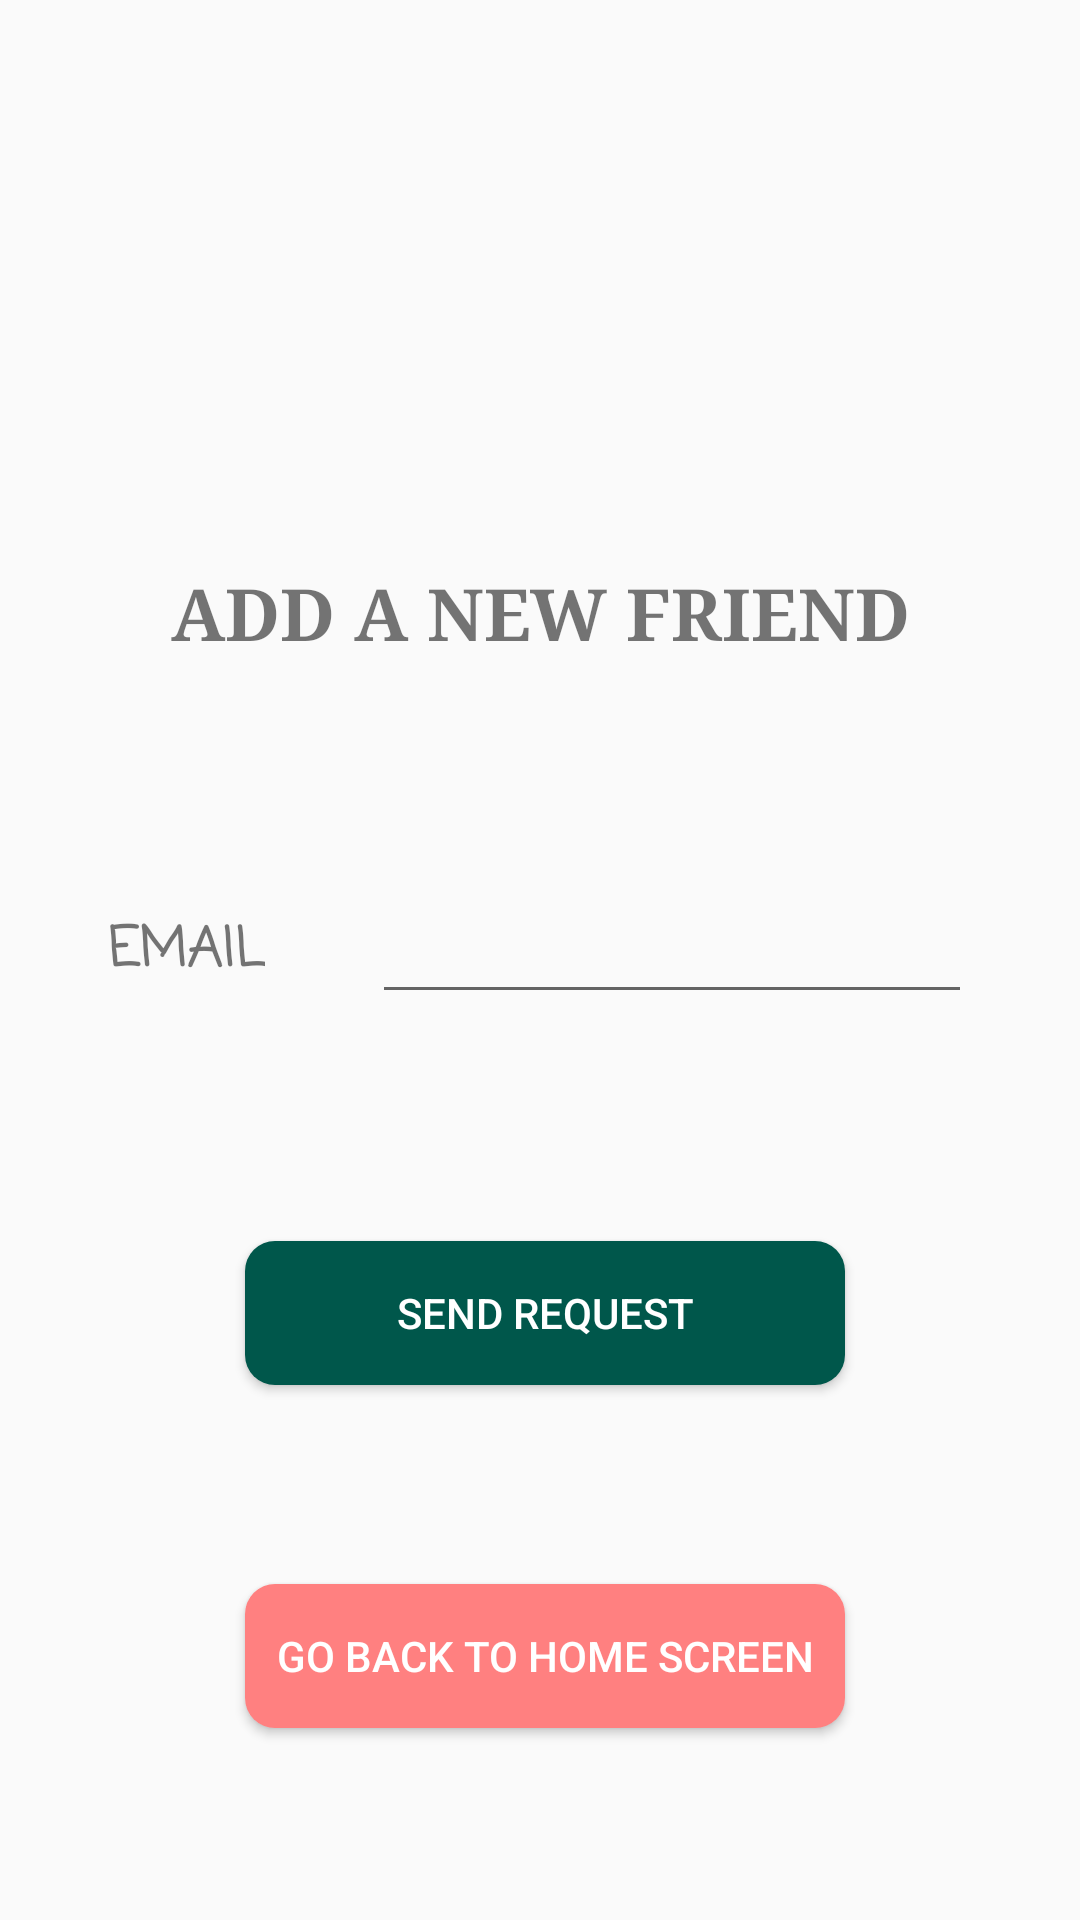

This screen was rendered from an Android layout file. Write that file and the resources it references.
<!-- AndroidManifest.xml: application theme Theme.AppCompat.Light.NoActionBar -->
<!-- res/layout/activity_new_friend.xml -->
<?xml version="1.0" encoding="utf-8"?>

<android.support.constraint.ConstraintLayout xmlns:android="http://schemas.android.com/apk/res/android"
    xmlns:app="http://schemas.android.com/apk/res-auto"
    xmlns:tools="http://schemas.android.com/tools"
    android:id="@+id/linearLayout"
    android:layout_width="match_parent"
    android:layout_height="match_parent"
    android:gravity="center_horizontal"
    android:orientation="vertical"
    tools:context=".NewFriendSignUpActivity">


    <TextView
        android:id="@+id/txtAddfriend"
        android:layout_width="wrap_content"
        android:layout_height="wrap_content"
        android:layout_marginTop="188dp"
        android:fontFamily="serif"
        android:gravity="center"
        android:text="Add a New Friend"
        android:textAllCaps="true"
        android:textSize="24sp"
        android:textStyle="bold"
        app:layout_constraintEnd_toEndOf="parent"
        app:layout_constraintStart_toStartOf="parent"
        app:layout_constraintTop_toTopOf="parent"
        tools:layout_conversion_absoluteHeight="42dp"
        tools:layout_conversion_absoluteWidth="243dp" />


    <TextView
        android:id="@+id/txtFriendEmail"
        android:layout_width="wrap_content"
        android:layout_height="wrap_content"
        android:fontFamily="casual"
        android:text="Email"
        android:textAllCaps="true"
        android:textSize="18sp"
        android:textStyle="bold"
        android:typeface="monospace"
        app:layout_constraintBottom_toTopOf="@+id/btnSendFriendReq"
        app:layout_constraintEnd_toStartOf="@+id/enterFriendEmail"
        app:layout_constraintHorizontal_bias="0.5"
        app:layout_constraintStart_toStartOf="parent"
        app:layout_constraintTop_toBottomOf="@+id/txtAddfriend"
        tools:layout_conversion_absoluteHeight="31dp"
        tools:layout_conversion_absoluteWidth="56dp" />

    <EditText
        android:id="@+id/enterFriendEmail"
        android:layout_width="200dp"
        android:layout_height="wrap_content"
        android:imeOptions="actionSend"
        android:text=""
        android:typeface="monospace"
        app:layout_constraintBottom_toTopOf="@+id/btnSendFriendReq"
        app:layout_constraintEnd_toEndOf="parent"
        app:layout_constraintHorizontal_bias="0.5"
        app:layout_constraintStart_toEndOf="@+id/txtFriendEmail"
        app:layout_constraintTop_toBottomOf="@+id/txtAddfriend"
        tools:layout_conversion_absoluteHeight="45dp"
        tools:layout_conversion_absoluteWidth="50dp" />


    <Button
        android:id="@+id/btnSendFriendReq"
        android:layout_width="200dp"
        android:layout_height="wrap_content"
        android:layout_marginTop="8dp"
        android:layout_marginBottom="8dp"
        android:background="@drawable/start_btn_background"
        android:onClick="addFriend"
        android:text="Send Request"
        android:textColor="#FFFFFF"
        app:layout_constraintBottom_toTopOf="@+id/btnEndRecord"
        app:layout_constraintEnd_toEndOf="parent"
        app:layout_constraintHorizontal_bias="0.511"
        app:layout_constraintStart_toStartOf="parent"
        app:layout_constraintTop_toTopOf="parent"
        app:layout_constraintVertical_bias="0.874"
        tools:layout_conversion_absoluteHeight="48dp"
        tools:layout_conversion_absoluteWidth="200dp" />


    <Button
        android:id="@+id/btnEndRecord"
        android:layout_width="200dp"
        android:layout_height="wrap_content"
        android:layout_marginTop="464dp"
        android:background="@drawable/end_btn_background"
        android:onClick="goBackToHomeScreen"
        android:text="Go Back To Home Screen"
        android:textColor="#FFFFFF"
        app:layout_constraintBottom_toBottomOf="parent"
        app:layout_constraintEnd_toEndOf="parent"
        app:layout_constraintHorizontal_bias="0.511"
        app:layout_constraintStart_toStartOf="parent"
        app:layout_constraintTop_toTopOf="parent"
        tools:layout_conversion_absoluteHeight="48dp"
        tools:layout_conversion_absoluteWidth="200dp" />

    <android.support.constraint.Group
        android:id="@+id/group"
        android:layout_width="wrap_content"
        android:layout_height="wrap_content"
        android:layout_marginEnd="411dp"
        android:layout_marginRight="411dp"
        android:layout_marginBottom="731dp"
        app:constraint_referenced_ids="btnSendFriendReq,btnEndRecord"
        app:layout_constraintBottom_toBottomOf="parent"
        app:layout_constraintEnd_toEndOf="parent"
        app:layout_constraintStart_toStartOf="parent"
        app:layout_constraintTop_toTopOf="parent" />

    <android.support.constraint.Guideline
        android:id="@+id/guideline"
        android:layout_width="wrap_content"
        android:layout_height="wrap_content"
        android:orientation="vertical"
        app:layout_constraintGuide_percent="0.17031631" />

</android.support.constraint.ConstraintLayout>
<!-- resources referenced by this layout -->
<resources>
  <!-- drawable end_btn_background (drawable) -->
  <?xml version="1.0" encoding="utf-8"?>
  
  <shape xmlns:android="http://schemas.android.com/apk/res/android"
      android:padding="10dp"
      android:shape="rectangle">
      
      <solid android:color="#FF8080" />
      <corners android:radius="10dp" />
  
  </shape>
  <!-- drawable start_btn_background (drawable) -->
  <?xml version="1.0" encoding="utf-8"?>
  
  <shape xmlns:android="http://schemas.android.com/apk/res/android"
      android:padding="10dp"
      android:shape="rectangle">
      
      <solid android:color="@color/colorPrimaryDark" />
      <corners android:radius="10dp" />
  
  </shape>
  <color name="colorPrimaryDark">#00574b</color>
</resources>
